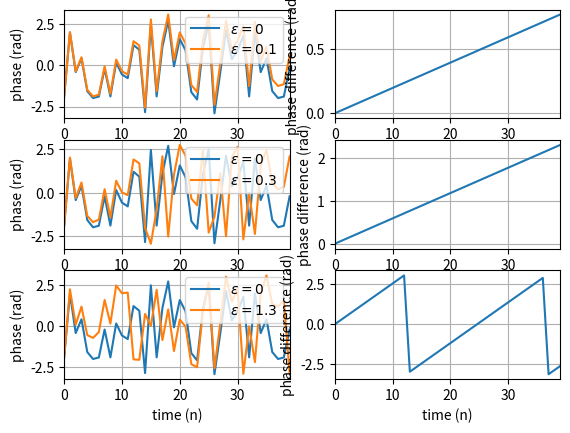

Generate this figure with matplotlib:
import numpy as np
import matplotlib.pyplot as plt
import cmath

Nfft = 32                                       # 總共有多少個sub channel
Nusc = 32                                       # 總共有多少sub channel 真正的被用來傳送symbol
n_guard = Nfft//4                               # 經過取樣後有n_guard個點屬於guard interval，Nfft個點屬於data interval
X = [0]*Nfft                                    # 從頻域送出64個symbol
CFO = [0.1, 0.3, 1.3]                           # 這是normalized frequency offset

constellation = [-1-1j,-1+1j,1-1j,1+1j]         # 決定星座點

# 決定時間軸的刻度
time = [0]*(Nfft+n_guard)
for i in range(len(time)):
    time[i] = i

# 決定所有sub-channel要送哪些信號
for m in range(Nfft):  # 假設所有sub-channel 都有送symbol
    b = np.random.random()  # 產生一個 (0,1) uniform 分布的隨機變數，來決定要送哪個symbol
    for n in range(len(constellation)):
        if b <= (n + 1) / len(constellation):
            X[m] = constellation[n]
            break

x = list(np.fft.ifft(X)) # 將頻域的子載波中的symbol轉成時域的OFDM symbol

# 對時域信號加上CP
x = x[Nfft-n_guard:] + x[:]

# 接下來考慮不同的CFO
for i in range(len(CFO)):
    x_CFO = x[:]
    for j in range(len(x_CFO)):
        x_CFO[j] *= np.exp(1j * 2 * np.pi * CFO[i] * j / Nfft)
    # x_CFO為受到CFO影響後的OFDM symbol

    # 接下來要觀察未受CFO影響，和受到CFO影響的信號，其phase(相位)為何，並順便紀錄相位差
    phase = [0]*len(x)
    phase_CFO = [0]*len(x_CFO)
    phase_diff = [0]*len(x)
    for j in range(len(phase)):
        phase[j] = cmath.phase(x[j])
        phase_CFO[j] = cmath.phase(x_CFO[j])
        phase_diff[j] = phase_CFO[j] - phase[j]
        if phase_diff[j] > np.pi:
            phase_diff[j] -= 2*np.pi
        elif phase_diff[j] < -np.pi:
            phase_diff[j] += 2*np.pi

    plt.subplot(3, 2, 2*i+1)
    plt.plot(time, phase, label=r'$\epsilon=0$')
    plt.plot(time, phase_CFO, label=r'$\epsilon={0}$'.format(CFO[i]))
    plt.legend(loc='upper right')
    plt.xlabel('time (n)')
    plt.ylabel('phase (rad)')
    plt.xlim(0, Nfft + n_guard - 1)
    plt.grid(True, which='both')

    plt.subplot(3, 2, 2*i+2)
    plt.plot(time, phase_diff)
    plt.xlabel('time (n)')
    plt.ylabel('phase difference (rad)')
    plt.xlim(0, Nfft + n_guard - 1)
    plt.grid(True, which='both')

plt.show()